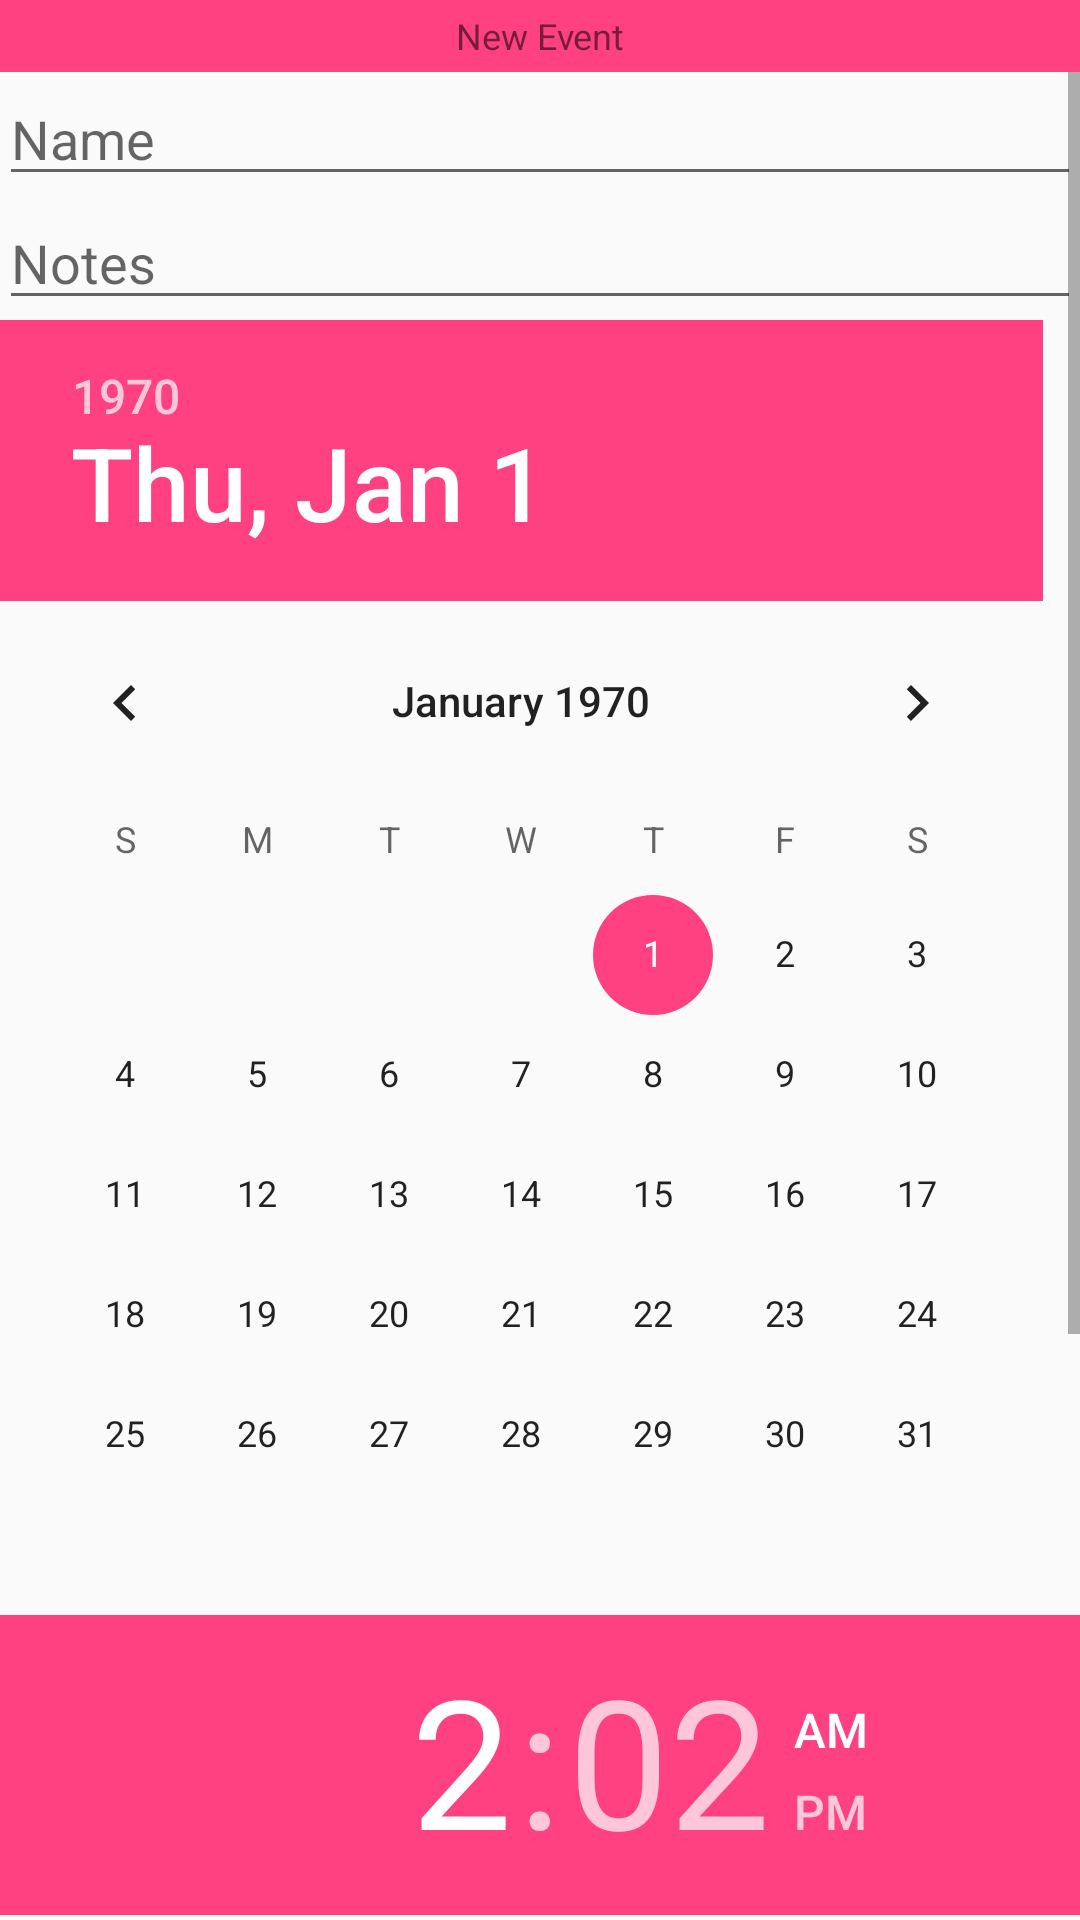

Write the Android layout XML for this screen, with the resource values it uses.
<!-- AndroidManifest.xml: application theme AppTheme -->
<!-- res/layout/dialog_new_event.xml -->
<?xml version="1.0" encoding="utf-8"?>
<LinearLayout
    xmlns:android="http://schemas.android.com/apk/res/android"
    android:focusable="true"
    android:focusableInTouchMode="true"
    android:orientation="vertical"
    android:layout_width="match_parent"
    android:layout_height="match_parent">

    <TextView
        android:id="@+id/text_title_new_event_dialog"
        android:layout_width="match_parent"
        android:layout_height="24dp"
        android:background="@color/colorAccent"
        android:gravity="center"
        android:text="@string/create_event_dialog_msg"
        android:textSize="12sp" />

    <ScrollView
        android:layout_width="match_parent"
        android:layout_height="wrap_content">

        <LinearLayout
            android:orientation="vertical"
            android:paddingTop="@dimen/activity_vertical_margin"
            android:paddingLeft="@dimen/activity_horizontal_margin"
            android:paddingRight="@dimen/activity_horizontal_margin"
            android:paddingBottom="@dimen/activity_vertical_margin"
            android:layout_width="match_parent"
            android:layout_height="match_parent">

            <EditText
                android:id="@+id/editText_name_new_event_dialog"
                android:hint="@string/create_event_dialog_event_name"
                android:layout_width="match_parent"
                android:layout_height="wrap_content" />

            <EditText
                android:id="@+id/editText_notes_new_event_dialog"
                android:hint="@string/create_event_dialog_event_notes"
                android:layout_width="match_parent"
                android:layout_height="wrap_content" />

            <DatePicker
                android:id="@+id/datePicker_new_event_dialog"
                android:layout_width="match_parent"
                android:layout_height="wrap_content"
                android:datePickerMode="calendar" />

            <TimePicker
                android:id="@+id/timePicker_new_event_dialog"
                android:layout_width="match_parent"
                android:layout_height="wrap_content"
                android:timePickerMode="clock" />

        </LinearLayout>

    </ScrollView>

</LinearLayout>
<!-- resources referenced by this layout -->
<resources>
  <color name="colorAccent">#FF4081</color>
  <string name="create_event_dialog_event_name">Name</string>
  <string name="create_event_dialog_event_notes">Notes</string>
  <string name="create_event_dialog_msg">New Event</string>
  <style name="AppTheme" parent="Theme.AppCompat.Light.DarkActionBar">
          
          <item name="colorPrimary">@color/colorPrimary</item>
          <item name="colorPrimaryDark">@color/colorPrimaryDark</item>
          <item name="colorAccent">@color/colorAccent</item>
      </style>
  <color name="colorPrimary">#3F51B5</color>
  <color name="colorPrimaryDark">#303F9F</color>
</resources>
